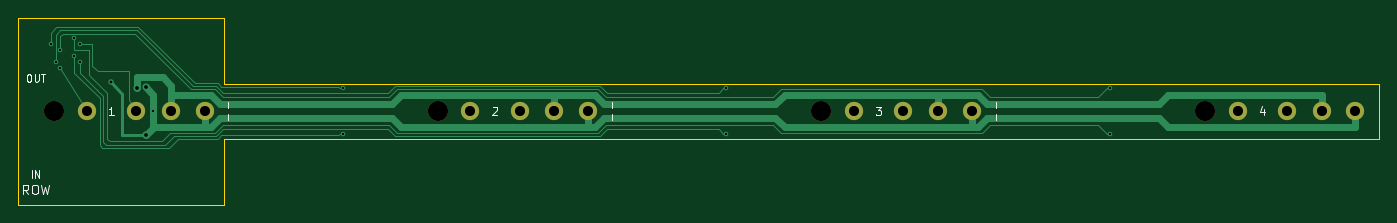
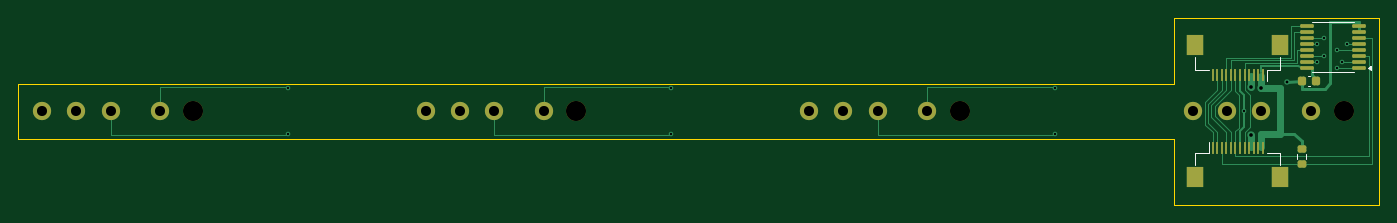
Circuit board: 10 layer files. Board 149.0 x 20.5 mm.
- bottom_copper: row_strip-B_Cu.gbl (10404 bytes)
- bottom_mask: row_strip-B_Mask.gbs (3274 bytes)
- paste: row_strip-B_Paste.gbp (2524 bytes)
- bottom_silk: row_strip-B_Silkscreen.gbo (1424 bytes)
- outline: row_strip-Edge_Cuts.gm1 (856 bytes)
- top_copper: row_strip-F_Cu.gtl (8281 bytes)
- top_mask: row_strip-F_Mask.gts (1204 bytes)
- paste: row_strip-F_Paste.gtp (454 bytes)
- top_silk: row_strip-F_Silkscreen.gto (4884 bytes)
- drill: row_strip.drl (958 bytes)

=== bottom_copper: row_strip-B_Cu.gbl (10404 bytes, source omitted) ===
=== bottom_mask: row_strip-B_Mask.gbs ===
%TF.GenerationSoftware,KiCad,Pcbnew,10.0.7*%
%TF.CreationDate,2026-11-19T16:38:45+00:00*%
%TF.ProjectId,row_strip,726f775f-7374-4726-9970-2e6b69636164,rev?*%
%TF.SameCoordinates,Original*%
%TF.FileFunction,Soldermask,Bot*%
%TF.FilePolarity,Negative*%
%FSLAX46Y46*%
G04 Gerber Fmt 4.6, Leading zero omitted, Abs format (unit mm)*
G04 Created by KiCad (PCBNEW 10.0.7) date 2026-11-19 16:38:45*
%MOMM*%
%LPD*%
G01*
G04 APERTURE LIST*
G04 Aperture macros list*
%AMRoundRect*
0 Rectangle with rounded corners*
0 $1 Rounding radius*
0 $2 $3 $4 $5 $6 $7 $8 $9 X,Y pos of 4 corners*
0 Add a 4 corners polygon primitive as box body*
4,1,4,$2,$3,$4,$5,$6,$7,$8,$9,$2,$3,0*
0 Add four circle primitives for the rounded corners*
1,1,$1+$1,$2,$3*
1,1,$1+$1,$4,$5*
1,1,$1+$1,$6,$7*
1,1,$1+$1,$8,$9*
0 Add four rect primitives between the rounded corners*
20,1,$1+$1,$2,$3,$4,$5,0*
20,1,$1+$1,$4,$5,$6,$7,0*
20,1,$1+$1,$6,$7,$8,$9,0*
20,1,$1+$1,$8,$9,$2,$3,0*%
G04 Aperture macros list end*
%ADD10C,2.000000*%
%ADD11C,2.200000*%
%ADD12RoundRect,0.100000X-0.637500X-0.100000X0.637500X-0.100000X0.637500X0.100000X-0.637500X0.100000X0*%
%ADD13RoundRect,0.200000X0.275000X-0.200000X0.275000X0.200000X-0.275000X0.200000X-0.275000X-0.200000X0*%
%ADD14R,0.300000X1.300000*%
%ADD15R,1.800000X2.200000*%
%ADD16RoundRect,0.225000X-0.225000X-0.250000X0.225000X-0.250000X0.225000X0.250000X-0.225000X0.250000X0*%
G04 APERTURE END LIST*
D10*
%TO.C,P13*%
X9200000Y0D03*
%TD*%
%TO.C,P22*%
X47400000Y0D03*
%TD*%
%TO.C,P12*%
X5400000Y0D03*
%TD*%
D11*
%TO.C,H2*%
X38400000Y0D03*
%TD*%
D10*
%TO.C,P34*%
X96900000Y0D03*
%TD*%
D11*
%TO.C,H3*%
X80400000Y0D03*
%TD*%
D10*
%TO.C,P14*%
X12900000Y0D03*
%TD*%
%TO.C,P42*%
X131400000Y0D03*
%TD*%
%TO.C,P33*%
X93200000Y0D03*
%TD*%
%TO.C,P24*%
X54900000Y0D03*
%TD*%
D11*
%TO.C,H4*%
X122400000Y0D03*
%TD*%
%TO.C,H1*%
X-3600000Y0D03*
%TD*%
D10*
%TO.C,P31*%
X84000000Y0D03*
%TD*%
%TO.C,P32*%
X89400000Y0D03*
%TD*%
%TO.C,P23*%
X51200000Y0D03*
%TD*%
%TO.C,P11*%
X0Y0D03*
%TD*%
%TO.C,P44*%
X138900000Y0D03*
%TD*%
%TO.C,P43*%
X135200000Y0D03*
%TD*%
%TO.C,P41*%
X126000000Y0D03*
%TD*%
%TO.C,P21*%
X42000000Y0D03*
%TD*%
D12*
%TO.C,U1*%
X-5262500Y4725000D03*
X-5262500Y5375000D03*
X-5262500Y6025000D03*
X-5262500Y6675000D03*
X-5262500Y7325000D03*
X-5262500Y7975000D03*
X-5262500Y8625000D03*
X-5262500Y9275000D03*
X462500Y9275000D03*
X462500Y8625000D03*
X462500Y7975000D03*
X462500Y7325000D03*
X462500Y6675000D03*
X462500Y6025000D03*
X462500Y5375000D03*
X462500Y4725000D03*
%TD*%
D13*
%TO.C,R1*%
X1000000Y-5775000D03*
X1000000Y-4125000D03*
%TD*%
D14*
%TO.C,J_OUT*%
X5250000Y4000000D03*
X5750000Y4000000D03*
X6250000Y4000000D03*
X6750000Y4000000D03*
X7250000Y4000000D03*
X7750000Y4000000D03*
X8250000Y4000000D03*
X8750000Y4000000D03*
X9250000Y4000000D03*
X9750000Y4000000D03*
X10250000Y4000000D03*
X10750000Y4000000D03*
D15*
X3350000Y7250000D03*
X12650000Y7250000D03*
%TD*%
D14*
%TO.C,J_IN*%
X10750000Y-4000000D03*
X10250000Y-4000000D03*
X9750000Y-4000000D03*
X9250000Y-4000000D03*
X8750000Y-4000000D03*
X8250000Y-4000000D03*
X7750000Y-4000000D03*
X7250000Y-4000000D03*
X6750000Y-4000000D03*
X6250000Y-4000000D03*
X5750000Y-4000000D03*
X5250000Y-4000000D03*
D15*
X12650000Y-7250000D03*
X3350000Y-7250000D03*
%TD*%
D16*
%TO.C,C1*%
X-575000Y3300000D03*
X975000Y3300000D03*
%TD*%
M02*

=== paste: row_strip-B_Paste.gbp (2524 bytes, source withheld) ===
=== bottom_silk: row_strip-B_Silkscreen.gbo ===
%TF.GenerationSoftware,KiCad,Pcbnew,10.0.7*%
%TF.CreationDate,2026-11-19T16:38:45+00:00*%
%TF.ProjectId,row_strip,726f775f-7374-4726-9970-2e6b69636164,rev?*%
%TF.SameCoordinates,Original*%
%TF.FileFunction,Legend,Bot*%
%TF.FilePolarity,Positive*%
%FSLAX46Y46*%
G04 Gerber Fmt 4.6, Leading zero omitted, Abs format (unit mm)*
G04 Created by KiCad (PCBNEW 10.0.7) date 2026-11-19 16:38:45*
%MOMM*%
%LPD*%
G01*
G04 APERTURE LIST*
%ADD10C,0.120000*%
G04 APERTURE END LIST*
%TO.C,U1*%
D10*
X-4710000Y4265000D02*
X-90000Y4265000D01*
X-90000Y9735000D02*
X-4710000Y9735000D01*
X-6260000Y4720000D02*
X-6590000Y4960000D01*
X-6590000Y4480000D01*
X-6260000Y4720000D01*
G36*
X-6260000Y4720000D02*
G01*
X-6590000Y4480000D01*
X-6590000Y4960000D01*
X-6260000Y4720000D01*
G37*
%TO.C,R1*%
X477500Y-5187258D02*
X477500Y-4712742D01*
X1522500Y-5187258D02*
X1522500Y-4712742D01*
%TO.C,J_OUT*%
X3350000Y4550000D02*
X3350000Y5890000D01*
X4840000Y4550000D02*
X3350000Y4550000D01*
X4840000Y4550000D02*
X4840000Y3350000D01*
X11160000Y4550000D02*
X12650000Y4550000D01*
X12650000Y4550000D02*
X12650000Y5890000D01*
%TO.C,J_IN*%
X3350000Y-4550000D02*
X3350000Y-5890000D01*
X4840000Y-4550000D02*
X3350000Y-4550000D01*
X11160000Y-4550000D02*
X11160000Y-3350000D01*
X11160000Y-4550000D02*
X12650000Y-4550000D01*
X12650000Y-4550000D02*
X12650000Y-5890000D01*
%TO.C,C1*%
X59420Y3810000D02*
X340580Y3810000D01*
X59420Y2790000D02*
X340580Y2790000D01*
%TD*%
M02*

=== outline: row_strip-Edge_Cuts.gm1 ===
%TF.GenerationSoftware,KiCad,Pcbnew,10.0.7*%
%TF.CreationDate,2026-11-19T16:38:45+00:00*%
%TF.ProjectId,row_strip,726f775f-7374-4726-9970-2e6b69636164,rev?*%
%TF.SameCoordinates,Original*%
%TF.FileFunction,Profile,NP*%
%FSLAX46Y46*%
G04 Gerber Fmt 4.6, Leading zero omitted, Abs format (unit mm)*
G04 Created by KiCad (PCBNEW 10.0.7) date 2026-11-19 16:38:45*
%MOMM*%
%LPD*%
G01*
G04 APERTURE LIST*
%TA.AperFunction,Profile*%
%ADD10C,0.100000*%
%TD*%
G04 APERTURE END LIST*
D10*
X-7500000Y10250000D02*
X-7500000Y-10250000D01*
X-7500000Y-10250000D02*
X15000000Y-10250000D01*
X15000000Y10250000D02*
X-7500000Y10250000D01*
X15000000Y3000000D02*
X15000000Y10250000D01*
X15000000Y-3000000D02*
X141500000Y-3000000D01*
X15000000Y-10250000D02*
X15000000Y-3000000D01*
X141500000Y3000000D02*
X15000000Y3000000D01*
X141500000Y-3000000D02*
X141500000Y3000000D01*
M02*

=== top_copper: row_strip-F_Cu.gtl (8281 bytes, source omitted) ===
=== top_mask: row_strip-F_Mask.gts ===
%TF.GenerationSoftware,KiCad,Pcbnew,10.0.7*%
%TF.CreationDate,2026-11-19T16:38:45+00:00*%
%TF.ProjectId,row_strip,726f775f-7374-4726-9970-2e6b69636164,rev?*%
%TF.SameCoordinates,Original*%
%TF.FileFunction,Soldermask,Top*%
%TF.FilePolarity,Negative*%
%FSLAX46Y46*%
G04 Gerber Fmt 4.6, Leading zero omitted, Abs format (unit mm)*
G04 Created by KiCad (PCBNEW 10.0.7) date 2026-11-19 16:38:45*
%MOMM*%
%LPD*%
G01*
G04 APERTURE LIST*
%ADD10C,2.000000*%
%ADD11C,2.200000*%
G04 APERTURE END LIST*
D10*
%TO.C,P13*%
X9200000Y0D03*
%TD*%
%TO.C,P22*%
X47400000Y0D03*
%TD*%
%TO.C,P12*%
X5400000Y0D03*
%TD*%
D11*
%TO.C,H2*%
X38400000Y0D03*
%TD*%
D10*
%TO.C,P34*%
X96900000Y0D03*
%TD*%
D11*
%TO.C,H3*%
X80400000Y0D03*
%TD*%
D10*
%TO.C,P14*%
X12900000Y0D03*
%TD*%
%TO.C,P42*%
X131400000Y0D03*
%TD*%
%TO.C,P33*%
X93200000Y0D03*
%TD*%
%TO.C,P24*%
X54900000Y0D03*
%TD*%
D11*
%TO.C,H4*%
X122400000Y0D03*
%TD*%
%TO.C,H1*%
X-3600000Y0D03*
%TD*%
D10*
%TO.C,P31*%
X84000000Y0D03*
%TD*%
%TO.C,P32*%
X89400000Y0D03*
%TD*%
%TO.C,P23*%
X51200000Y0D03*
%TD*%
%TO.C,P11*%
X0Y0D03*
%TD*%
%TO.C,P44*%
X138900000Y0D03*
%TD*%
%TO.C,P43*%
X135200000Y0D03*
%TD*%
%TO.C,P41*%
X126000000Y0D03*
%TD*%
%TO.C,P21*%
X42000000Y0D03*
%TD*%
M02*

=== paste: row_strip-F_Paste.gtp ===
%TF.GenerationSoftware,KiCad,Pcbnew,10.0.7*%
%TF.CreationDate,2026-11-19T16:38:45+00:00*%
%TF.ProjectId,row_strip,726f775f-7374-4726-9970-2e6b69636164,rev?*%
%TF.SameCoordinates,Original*%
%TF.FileFunction,Paste,Top*%
%TF.FilePolarity,Positive*%
%FSLAX46Y46*%
G04 Gerber Fmt 4.6, Leading zero omitted, Abs format (unit mm)*
G04 Created by KiCad (PCBNEW 10.0.7) date 2026-11-19 16:38:45*
%MOMM*%
%LPD*%
G01*
G04 APERTURE LIST*
G04 APERTURE END LIST*
M02*

=== top_silk: row_strip-F_Silkscreen.gto ===
%TF.GenerationSoftware,KiCad,Pcbnew,10.0.7*%
%TF.CreationDate,2026-11-19T16:38:45+00:00*%
%TF.ProjectId,row_strip,726f775f-7374-4726-9970-2e6b69636164,rev?*%
%TF.SameCoordinates,Original*%
%TF.FileFunction,Legend,Top*%
%TF.FilePolarity,Positive*%
%FSLAX46Y46*%
G04 Gerber Fmt 4.6, Leading zero omitted, Abs format (unit mm)*
G04 Created by KiCad (PCBNEW 10.0.7) date 2026-11-19 16:38:45*
%MOMM*%
%LPD*%
G01*
G04 APERTURE LIST*
%ADD10C,0.150000*%
%ADD11C,0.130000*%
G04 APERTURE END LIST*
D10*
X15500000Y350000D02*
X15500000Y1000000D01*
X15500000Y-1000000D02*
X15500000Y-350000D01*
X57500000Y350000D02*
X57500000Y1000000D01*
X57500000Y-1000000D02*
X57500000Y-350000D01*
X99500000Y350000D02*
X99500000Y1000000D01*
X99500000Y-1000000D02*
X99500000Y-350000D01*
D11*
X-6399999Y4036664D02*
X-6247618Y4036664D01*
X-6247618Y4036664D02*
X-6171428Y3998569D01*
X-6171428Y3998569D02*
X-6095237Y3922379D01*
X-6095237Y3922379D02*
X-6057142Y3769998D01*
X-6057142Y3769998D02*
X-6057142Y3503331D01*
X-6057142Y3503331D02*
X-6095237Y3350950D01*
X-6095237Y3350950D02*
X-6171428Y3274760D01*
X-6171428Y3274760D02*
X-6247618Y3236664D01*
X-6247618Y3236664D02*
X-6399999Y3236664D01*
X-6399999Y3236664D02*
X-6476190Y3274760D01*
X-6476190Y3274760D02*
X-6552380Y3350950D01*
X-6552380Y3350950D02*
X-6590476Y3503331D01*
X-6590476Y3503331D02*
X-6590476Y3769998D01*
X-6590476Y3769998D02*
X-6552380Y3922379D01*
X-6552380Y3922379D02*
X-6476190Y3998569D01*
X-6476190Y3998569D02*
X-6399999Y4036664D01*
X-5714285Y4036664D02*
X-5714285Y3389045D01*
X-5714285Y3389045D02*
X-5676190Y3312855D01*
X-5676190Y3312855D02*
X-5638095Y3274760D01*
X-5638095Y3274760D02*
X-5561904Y3236664D01*
X-5561904Y3236664D02*
X-5409523Y3236664D01*
X-5409523Y3236664D02*
X-5333333Y3274760D01*
X-5333333Y3274760D02*
X-5295238Y3312855D01*
X-5295238Y3312855D02*
X-5257142Y3389045D01*
X-5257142Y3389045D02*
X-5257142Y4036664D01*
X-4990476Y4036664D02*
X-4533333Y4036664D01*
X-4761905Y3236664D02*
X-4761905Y4036664D01*
X-6019046Y-7263335D02*
X-6019046Y-6463335D01*
X-5638094Y-7263335D02*
X-5638094Y-6463335D01*
X-5638094Y-6463335D02*
X-5180951Y-7263335D01*
X-5180951Y-7263335D02*
X-5180951Y-6463335D01*
X2957143Y-409597D02*
X2442857Y-409597D01*
X2700000Y-409597D02*
X2700000Y490402D01*
X2700000Y490402D02*
X2614286Y361831D01*
X2614286Y361831D02*
X2528571Y276117D01*
X2528571Y276117D02*
X2442857Y233260D01*
X44442857Y404688D02*
X44485714Y447545D01*
X44485714Y447545D02*
X44571429Y490402D01*
X44571429Y490402D02*
X44785714Y490402D01*
X44785714Y490402D02*
X44871429Y447545D01*
X44871429Y447545D02*
X44914286Y404688D01*
X44914286Y404688D02*
X44957143Y318974D01*
X44957143Y318974D02*
X44957143Y233260D01*
X44957143Y233260D02*
X44914286Y104688D01*
X44914286Y104688D02*
X44400000Y-409597D01*
X44400000Y-409597D02*
X44957143Y-409597D01*
X86400000Y490402D02*
X86957143Y490402D01*
X86957143Y490402D02*
X86657143Y147545D01*
X86657143Y147545D02*
X86785714Y147545D01*
X86785714Y147545D02*
X86871429Y104688D01*
X86871429Y104688D02*
X86914286Y61831D01*
X86914286Y61831D02*
X86957143Y-23882D01*
X86957143Y-23882D02*
X86957143Y-238168D01*
X86957143Y-238168D02*
X86914286Y-323882D01*
X86914286Y-323882D02*
X86871429Y-366740D01*
X86871429Y-366740D02*
X86785714Y-409597D01*
X86785714Y-409597D02*
X86528571Y-409597D01*
X86528571Y-409597D02*
X86442857Y-366740D01*
X86442857Y-366740D02*
X86400000Y-323882D01*
X128871428Y190402D02*
X128871428Y-409597D01*
X128657142Y533260D02*
X128442856Y-109597D01*
X128442856Y-109597D02*
X128999999Y-109597D01*
X-6385714Y-9055859D02*
X-6719047Y-8579668D01*
X-6957142Y-9055859D02*
X-6957142Y-8055859D01*
X-6957142Y-8055859D02*
X-6576190Y-8055859D01*
X-6576190Y-8055859D02*
X-6480952Y-8103478D01*
X-6480952Y-8103478D02*
X-6433333Y-8151097D01*
X-6433333Y-8151097D02*
X-6385714Y-8246335D01*
X-6385714Y-8246335D02*
X-6385714Y-8389192D01*
X-6385714Y-8389192D02*
X-6433333Y-8484430D01*
X-6433333Y-8484430D02*
X-6480952Y-8532049D01*
X-6480952Y-8532049D02*
X-6576190Y-8579668D01*
X-6576190Y-8579668D02*
X-6957142Y-8579668D01*
X-5766666Y-8055859D02*
X-5576190Y-8055859D01*
X-5576190Y-8055859D02*
X-5480952Y-8103478D01*
X-5480952Y-8103478D02*
X-5385714Y-8198716D01*
X-5385714Y-8198716D02*
X-5338095Y-8389192D01*
X-5338095Y-8389192D02*
X-5338095Y-8722525D01*
X-5338095Y-8722525D02*
X-5385714Y-8913001D01*
X-5385714Y-8913001D02*
X-5480952Y-9008240D01*
X-5480952Y-9008240D02*
X-5576190Y-9055859D01*
X-5576190Y-9055859D02*
X-5766666Y-9055859D01*
X-5766666Y-9055859D02*
X-5861904Y-9008240D01*
X-5861904Y-9008240D02*
X-5957142Y-8913001D01*
X-5957142Y-8913001D02*
X-6004761Y-8722525D01*
X-6004761Y-8722525D02*
X-6004761Y-8389192D01*
X-6004761Y-8389192D02*
X-5957142Y-8198716D01*
X-5957142Y-8198716D02*
X-5861904Y-8103478D01*
X-5861904Y-8103478D02*
X-5766666Y-8055859D01*
X-5004761Y-8055859D02*
X-4766666Y-9055859D01*
X-4766666Y-9055859D02*
X-4576190Y-8341573D01*
X-4576190Y-8341573D02*
X-4385714Y-9055859D01*
X-4385714Y-9055859D02*
X-4147619Y-8055859D01*
M02*

=== drill: row_strip.drl ===
M48
; DRILL file KiCad 10.0.7 date 2026-11-19T16:38:45
; FORMAT={-:-/ absolute / metric / decimal}
; #@! TF.CreationDate,2026-11-19T16:38:45+00:00
; #@! TF.GenerationSoftware,Kicad,Pcbnew,10.0.7
; #@! TF.FileFunction,MixedPlating,1,2
FMAT,2
METRIC
; #@! TA.AperFunction,Plated,PTH,ViaDrill
T1C0.250
; #@! TA.AperFunction,Plated,PTH,ViaDrill
T2C0.300
; #@! TA.AperFunction,Plated,PTH,ViaDrill
T3C0.400
; #@! TA.AperFunction,Plated,PTH,ComponentDrill
T4C1.100
; #@! TA.AperFunction,NonPlated,NPTH,ComponentDrill
T5C2.200
%
G90
G05
T1
X-3.95Y7.325
X-3.4Y5.375
X-2.9Y6.675
X-2.9Y4.725
X-1.4Y7.975
X-1.4Y6.025
X-0.7Y7.325
X-0.7Y5.375
X7.3Y0.0
X28.0Y2.5
X28.0Y-2.5
X70.0Y2.5
X70.0Y-2.5
X112.0Y2.5
X112.0Y-2.5
T2
X2.6Y3.2
T3
X5.5Y2.5
X6.5Y2.6
X6.5Y-2.6
T4
X0.0Y0.0
X5.4Y0.0
X9.2Y0.0
X12.9Y0.0
X42.0Y0.0
X47.4Y0.0
X51.2Y0.0
X54.9Y0.0
X84.0Y0.0
X89.4Y0.0
X93.2Y0.0
X96.9Y0.0
X126.0Y0.0
X131.4Y0.0
X135.2Y0.0
X138.9Y0.0
T5
X-3.6Y0.0
X38.4Y0.0
X80.4Y0.0
X122.4Y0.0
M30
